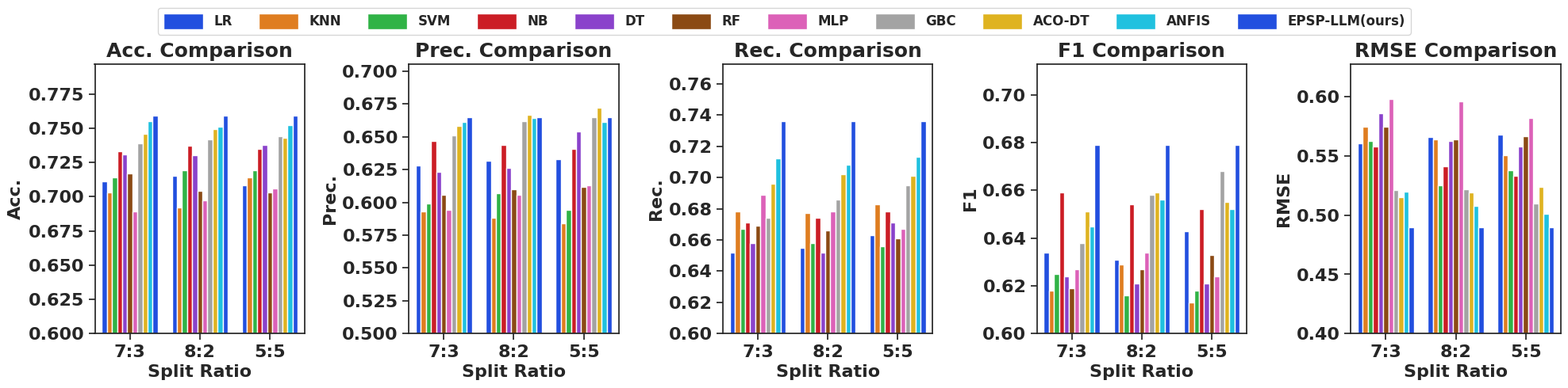

Source code (Python):
import pandas as pd
import matplotlib.pyplot as plt
import seaborn as sns
import os
import numpy as np

# 设置 Seaborn 风格
# sns.set_palette(sns.color_palette("viridis"))
sns.set(style="ticks", palette="bright", font_scale=1.2)

save_dir = "picture_experiment"
os.makedirs(save_dir, exist_ok=True)

data = {
    "7:3": {
        "LR": {"Acc.": 0.711, "Prec.": 0.628, "Rec.": 0.652, "F1": 0.634,"RMSE": 0.561},
        "KNN": {"Acc.": 0.703, "Prec.": 0.593, "Rec.": 0.678, "F1": 0.618, "RMSE": 0.575},
        "SVM": {"Acc.": 0.714, "Prec.": 0.599, "Rec.": 0.667, "F1": 0.625, "RMSE": 0.563},
        "NB": {"Acc.": 0.733, "Prec.": 0.647, "Rec.": 0.671, "F1": 0.659,"RMSE": 0.558},
        "DT": {"Acc.": 0.731, "Prec.": 0.623, "Rec.": 0.658, "F1": 0.624, "RMSE": 0.586},
        "RF": {"Acc.": 0.717, "Prec.": 0.606, "Rec.": 0.669, "F1": 0.619, "RMSE": 0.575},
        "MLP": {"Acc.": 0.689, "Prec.": 0.594, "Rec.": 0.689, "F1": 0.627, "RMSE": 0.598},
        "GBC": {"Acc.": 0.739, "Prec.": 0.651, "Rec.": 0.674, "F1": 0.638, "RMSE": 0.521},
        "ACO-DT": {"Acc.": 0.746, "Prec.": 0.658, "Rec.": 0.696, "F1": 0.651, "RMSE": 0.515},
        "ANFIS": {"Acc.": 0.755, "Prec.": 0.661, "Rec.": 0.712, "F1": 0.645, "RMSE": 0.520},
        "EPSP-LLM(ours)": {"Acc.": 0.759, "Prec.": 0.665, "Rec.": 0.736, "F1": 0.679, "RMSE": 0.490}
        # "ours": {"Acc.": 0.722, "Prec.": 0.689, "Rec.": 0.682, "F1": 0.685, "RMSE": 0.527}
    },
    "8:2": {
        "LR": {"Acc.": 0.715, "Prec.": 0.632, "Rec.": 0.655, "F1": 0.631, "RMSE": 0.566},
        "KNN": {"Acc.": 0.692, "Prec.": 0.588, "Rec.": 0.677, "F1": 0.629, "RMSE": 0.564},
        "SVM": {"Acc.": 0.719, "Prec.": 0.607, "Rec.": 0.658, "F1": 0.616, "RMSE": 0.525},
        "NB": {"Acc.": 0.737, "Prec.": 0.644, "Rec.": 0.674, "F1": 0.654, "RMSE": 0.541},
        "DT": {"Acc.": 0.730, "Prec.": 0.626, "Rec.": 0.652, "F1": 0.621, "RMSE": 0.563},
        "RF": {"Acc.": 0.704, "Prec.": 0.610, "Rec.": 0.666, "F1": 0.627, "RMSE": 0.564},
        "MLP": {"Acc.": 0.697, "Prec.": 0.606, "Rec.": 0.678, "F1": 0.634, "RMSE": 0.596},
        "GBC": {"Acc.": 0.742, "Prec.": 0.662, "Rec.": 0.686, "F1": 0.658, "RMSE": 0.522},
        "ACO-DT": {"Acc.": 0.749, "Prec.": 0.667, "Rec.": 0.702, "F1": 0.659, "RMSE": 0.519},
        "ANFIS": {"Acc.": 0.751, "Prec.": 0.664, "Rec.": 0.708, "F1": 0.656, "RMSE": 0.508},
        "EPSP-LLM(ours)": {"Acc.": 0.759, "Prec.": 0.665, "Rec.": 0.736, "F1": 0.679, "RMSE": 0.490}
    }, 
    "5:5": {
        "LR": {"Acc.": 0.708, "Prec.": 0.633, "Rec.": 0.663, "F1": 0.643, "RMSE": 0.568},
        "KNN": {"Acc.": 0.714, "Prec.": 0.584, "Rec.": 0.683, "F1": 0.613, "RMSE": 0.551},
        "SVM": {"Acc.": 0.719, "Prec.": 0.594, "Rec.": 0.656, "F1": 0.618, "RMSE": 0.538},
        "NB": {"Acc.": 0.735, "Prec.": 0.641, "Rec.": 0.678, "F1": 0.652, "RMSE": 0.533},
        "DT": {"Acc.": 0.738, "Prec.": 0.654, "Rec.": 0.671, "F1": 0.621, "RMSE": 0.558},
        "RF": {"Acc.": 0.703, "Prec.": 0.612, "Rec.": 0.661, "F1": 0.633, "RMSE": 0.567},
        "MLP": {"Acc.": 0.706, "Prec.": 0.613, "Rec.": 0.667, "F1": 0.624, "RMSE": 0.582},
        "GBC": {"Acc.": 0.744, "Prec.": 0.665, "Rec.": 0.695, "F1": 0.668, "RMSE": 0.510},
        "ACO-DT": {"Acc.": 0.743, "Prec.": 0.672, "Rec.": 0.701, "F1": 0.655, "RMSE": 0.524},
        "ANFIS": {"Acc.": 0.752, "Prec.": 0.661, "Rec.": 0.713, "F1": 0.652, "RMSE": 0.501},
       "EPSP-LLM(ours)": {"Acc.": 0.759, "Prec.": 0.665, "Rec.": 0.736, "F1": 0.679, "RMSE": 0.490}
    } 
}

# 转化为 DataFrame
rows = []
for split, methods in data.items():
    for method, metrics in methods.items():
        rows.append({"Split": split, "Method": method, **metrics})

df = pd.DataFrame(rows)

# 定义颜色映射
methods = df['Method'].unique()
# palette = sns.color_palette("Paired", len(methods))
palette = sns.color_palette("bright", len(methods)) 
color_map = dict(zip(methods, palette))

# 指标列表
metrics = ["Acc.", "Prec.", "Rec.", "F1", "RMSE"]

# 定义字体属性
axis_font = {'size': 14, 'weight': 'bold'}
label_font = {'size': 16, 'weight': 'bold'}
title_font = {'size': 18, 'weight': 'bold'}
legend_font = {'size': 12, 'weight': 'bold'}

# 创建子图
fig, axes = plt.subplots(1, len(metrics), figsize=(20, 5), sharey=False)

for i, metric in enumerate(metrics):
    ax = axes[i]
    sns.barplot(
        data=df,
        x="Split",
        y=metric,
        hue="Method",
        palette=color_map,
        ax=ax
    )
    # 设置标题和轴标签字体
    ax.set_title(f"{metric} Comparison", fontdict=title_font)
    ax.set_xlabel("Split Ratio", fontdict=label_font)
    ax.set_ylabel(metric, fontdict=label_font)

    # 设置x轴和y轴刻度标签字体加粗
    for tick in ax.get_xticklabels():
        tick.set_fontsize(16)  
        tick.set_fontweight('bold')  

    for tick in ax.get_yticklabels():
        tick.set_fontsize(16)  
        tick.set_fontweight('bold')  

    # 设置y轴的起始值
    metric_values = df[metric].values
    min_y = np.floor(np.min(metric_values) * 10) / 10  # 向下取整
    ax.set_ylim(bottom=min_y)

    # 移除图例
    ax.get_legend().remove()

# 获取图例句柄和标签
handles, labels = axes[0].get_legend_handles_labels()

# 创建主图例，设置字体属性
fig.legend(
    handles, labels, title="", loc="upper center",
    ncol=len(methods), bbox_to_anchor=(0.5, 1),
    prop=legend_font,
    handleheight=1.5,  # 增大颜色块高度
    handlelength=3,  # 增大颜色块长度
    labelspacing=4  # 增加图例项间距
)


# 调整布局
plt.tight_layout(rect=[0, 0, 1, 0.94])  # 留出图例空间

# 保存图片
plt.savefig(os.path.join(save_dir, "experiment_1.png"), dpi=300)
plt.savefig(os.path.join(save_dir, "experiment_1.pdf"))  # 保存为PDF
plt.show()
